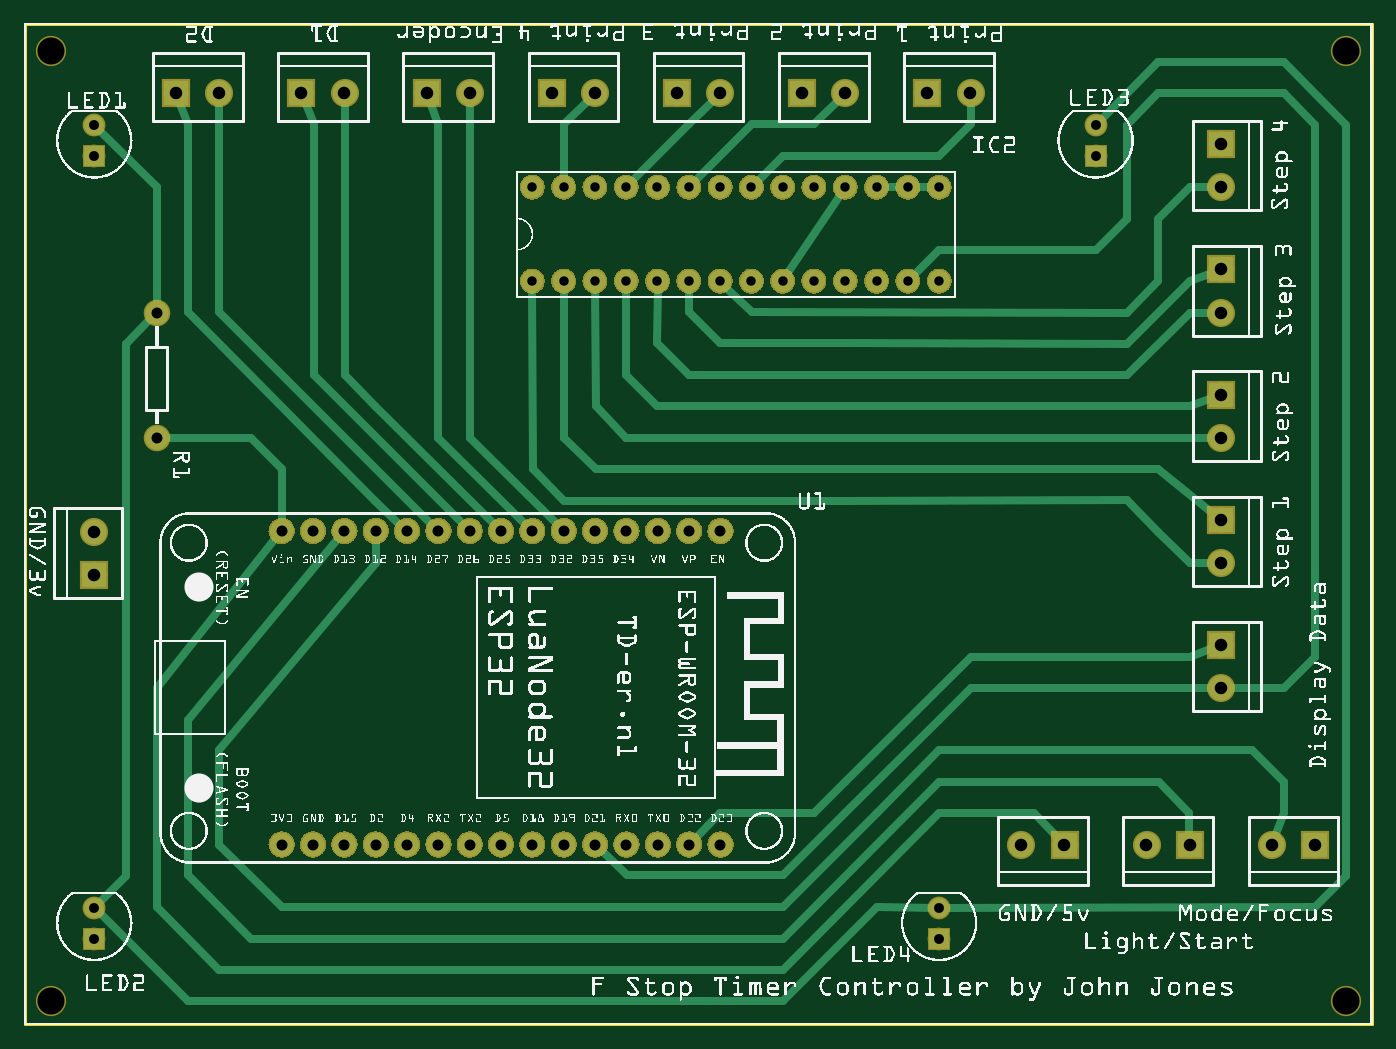
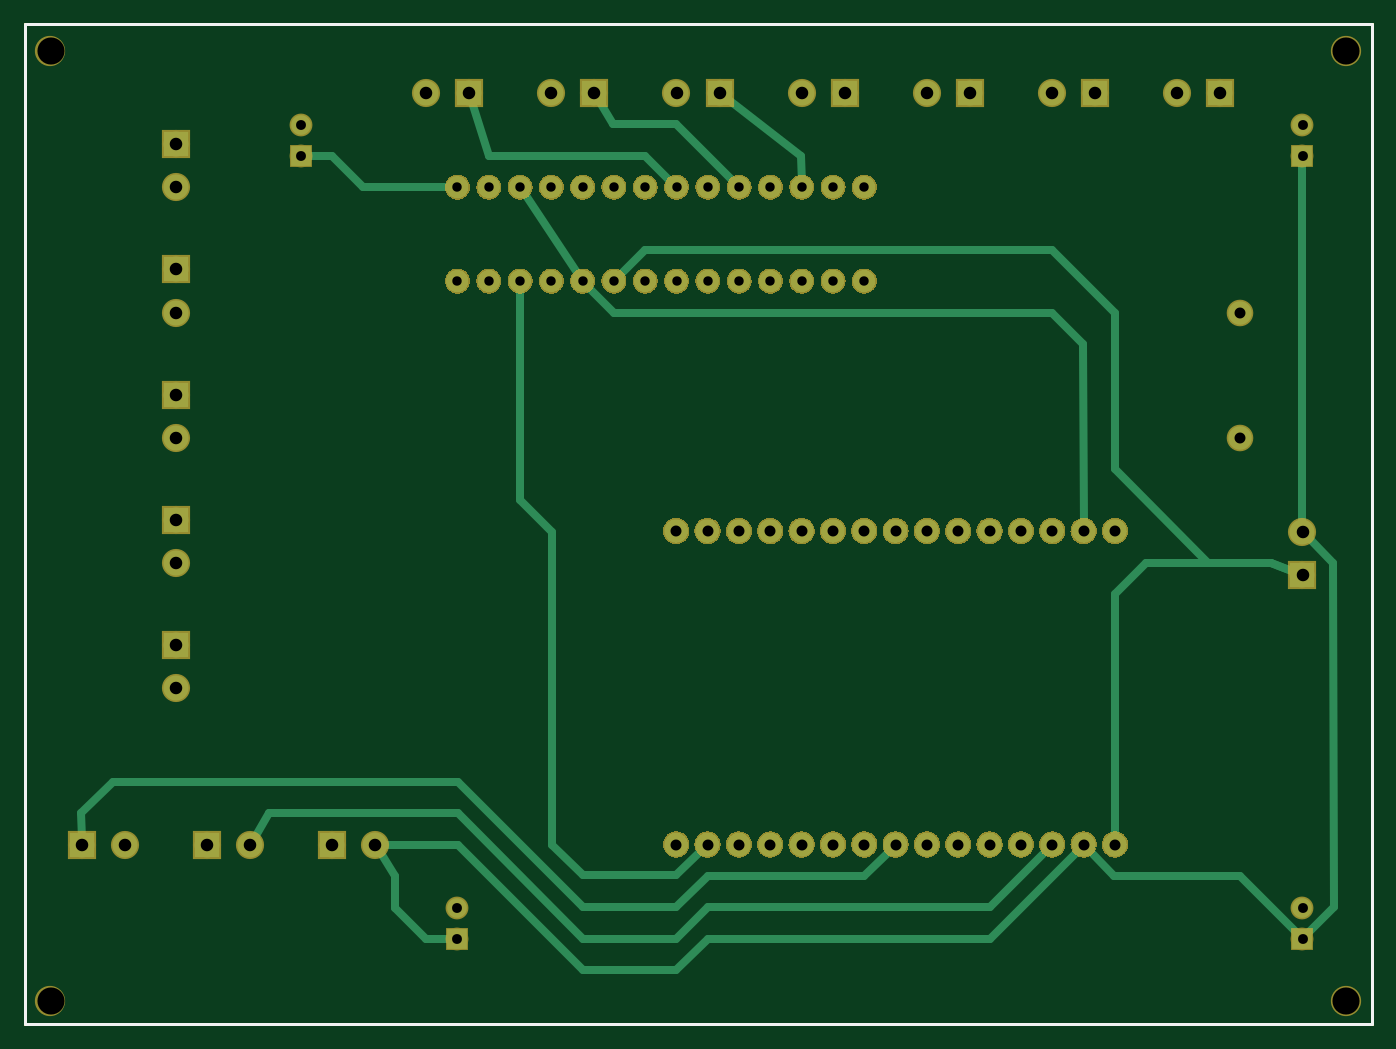
Circuit board: 8 layer files. Board 109.3 x 81.2 mm.
- outline: F Stop Timer_contour.gm1 (370 bytes)
- bottom_copper: F Stop Timer_copperBottom.gbl (182303 bytes)
- top_copper: F Stop Timer_copperTop.gtl (184864 bytes)
- drill: F Stop Timer_drill.txt (1759 bytes)
- bottom_mask: F Stop Timer_maskBottom.gbs (140908 bytes)
- top_mask: F Stop Timer_maskTop.gts (140878 bytes)
- bottom_silk: F Stop Timer_silkBottom.gbo (360 bytes)
- top_silk: F Stop Timer_silkTop.gto (815523 bytes)

=== outline: F Stop Timer_contour.gm1 ===
G04 MADE WITH FRITZING*
G04 WWW.FRITZING.ORG*
G04 DOUBLE SIDED*
G04 HOLES PLATED*
G04 CONTOUR ON CENTER OF CONTOUR VECTOR*
%ASAXBY*%
%FSLAX23Y23*%
%MOIN*%
%OFA0B0*%
%SFA1.0B1.0*%
%ADD10R,4.311980X3.204090*%
%ADD11C,0.008000*%
%ADD10C,0.008*%
%LNCONTOUR*%
G90*
G70*
G54D10*
G54D11*
X4Y3200D02*
X4308Y3200D01*
X4308Y4D01*
X4Y4D01*
X4Y3200D01*
D02*
G04 End of contour*
M02*
=== bottom_copper: F Stop Timer_copperBottom.gbl (182303 bytes, source omitted) ===
=== top_copper: F Stop Timer_copperTop.gtl (184864 bytes, source omitted) ===
=== drill: F Stop Timer_drill.txt ===
; NON-PLATED HOLES START AT T1
; THROUGH (PLATED) HOLES START AT T100
M48
INCH
T1C0.086614
T100C0.035000
T101C0.030000
T102C0.031497
T103C0.040000
T104C0.035050
%
T1
X000878Y031123
X000878Y000778
X042256Y000778
X042256Y031123
T100
X004256Y022778
X004256Y018778
T101
X025256Y026778
X026256Y026778
X019256Y026778
X020256Y026778
X017256Y023778
X025256Y023778
X026256Y023778
X017256Y026778
X020256Y023778
X019256Y023778
X021256Y026778
X018256Y026778
X022256Y026778
X021256Y023778
X022256Y023778
X018256Y023778
X028256Y026778
X023256Y023778
X028256Y023778
X023256Y026778
X029256Y026778
X027256Y023778
X016256Y026778
X024256Y026778
X027256Y026778
X029256Y023778
X024256Y023778
X016256Y023778
T102
X034256Y028763
X029256Y003763
X002256Y003763
X002256Y027778
X034256Y027778
X029256Y002778
X002256Y028763
X002256Y002778
T103
X028878Y029778
X038256Y026778
X004878Y029778
X038256Y014778
X038256Y020156
X038256Y022778
X012878Y029778
X022256Y029778
X018256Y029778
X033256Y005778
X035878Y005778
X002256Y015778
X038256Y010778
X038256Y016156
X041256Y005778
X014256Y029778
X037256Y005778
X031878Y005778
X026256Y029778
X016878Y029778
X038256Y028156
X006256Y029778
X010256Y029778
X020878Y029778
X038256Y024156
X002256Y014400
X008878Y029778
X038256Y018778
X039878Y005778
X024878Y029778
X038256Y012156
X030256Y029778
T104
X011250Y015793
X016257Y005778
X018260Y015793
X014254Y015793
X020263Y015793
X009247Y005778
X019262Y015793
X020263Y005778
X018260Y005778
X014254Y005778
X019262Y005778
X009247Y015793
X011250Y005778
X016257Y015793
X012252Y015793
X013253Y015793
X008246Y015793
X022266Y005778
X021265Y015793
X015256Y015793
X017259Y015793
X010249Y005778
X015256Y005778
X017259Y005778
X010249Y015793
X021265Y005778
X013253Y005778
X008246Y005778
X012252Y005778
X022266Y015793
T00
M30

=== bottom_mask: F Stop Timer_maskBottom.gbs (140908 bytes, source omitted) ===
=== top_mask: F Stop Timer_maskTop.gts (140878 bytes, source omitted) ===
=== bottom_silk: F Stop Timer_silkBottom.gbo ===
G04 MADE WITH FRITZING*
G04 WWW.FRITZING.ORG*
G04 DOUBLE SIDED*
G04 HOLES PLATED*
G04 CONTOUR ON CENTER OF CONTOUR VECTOR*
%ASAXBY*%
%FSLAX23Y23*%
%MOIN*%
%OFA0B0*%
%SFA1.0B1.0*%
%ADD10R,4.311980X3.204090X4.295980X3.188090*%
%ADD11C,0.008000*%
%LNSILK0*%
G90*
G70*
G54D11*
X4Y3200D02*
X4308Y3200D01*
X4308Y4D01*
X4Y4D01*
X4Y3200D01*
D02*
G04 End of Silk0*
M02*
=== top_silk: F Stop Timer_silkTop.gto (815523 bytes, source omitted) ===
